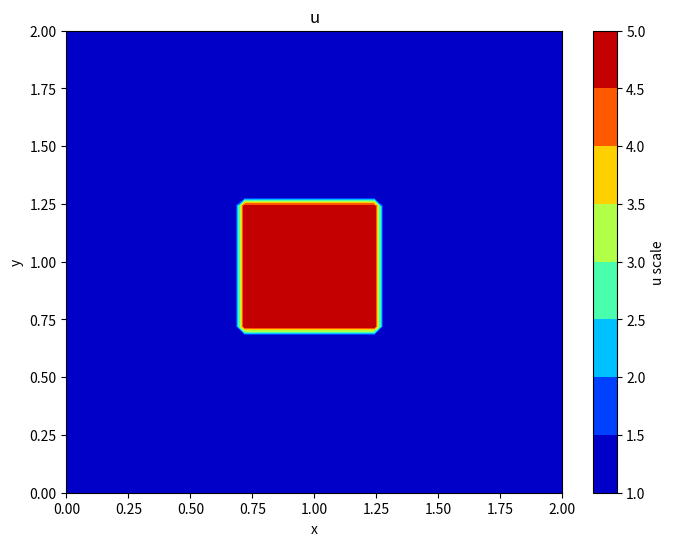

This chart was generated by the following Python code:
"""
Abstract:
This Python script numerically solves the 2D Burgers equation using finite differences to model the temperature distribution
of a heated aluminum rod. The script sets up the domain, initializes the temperature distribution, and visualizes
the initial temperature contour plot.

The Burgers equation is a nonlinear partial differential equation that describes the evolution of a field, such as temperature
or velocity, over time. In this script, we solve the equation numerically using the finite difference method to model
the temperature distribution along a heated aluminum rod in two dimensions (x and y).

"""

# Code Block 1: Import necessary libraries
import numpy as np
import matplotlib.pyplot as plt
import seaborn as sns

# Code Block 2: Set up domain and parameters
nx = 51  # Number of grid points along the rod in the x direction
ny = 51  # Number of grid points along the rod in the y direction
nu = 0.1  # Diffusion coefficient or kinematic viscosity

nt = 500  # Number of time steps
dt = 0.001  # Time step size

dx = 2 / (nx - 1)  # Grid spacing in the x direction (domain is from 0 to 2)
dy = 2 / (ny - 1)  # Grid spacing in the y direction (domain is from 0 to 2)
x = np.linspace(0, 2, nx)  # Array of grid points in the x direction
y = np.linspace(0, 2, ny)  # Array of grid points in the y direction

# Code Block 3: Initialize arrays for temperature distribution
comb = np.zeros((ny, nx))  # Combined array for visualization (currently unused)

u = np.ones((ny, nx))  # Current time step for u velocity component
v = np.ones((ny, nx))  # Current time step for v velocity component
un = np.zeros((ny, nx))  # Previous time step for u velocity component (currently unused)
vn = np.zeros((ny, nx))  # Previous time step for v velocity component (currently unused)
uf = np.ones((nt, ny, nx))  # New time step for u velocity component
vf = np.ones((nt, ny, nx))  # New time step for v velocity component

# Code Block 4: Set initial temperature distribution
# Set initial temperature distribution (heated region in the center)
u[int(0.75/dy):int(1.25/dy + 1), int(0.75/dy):int(1.25/dy + 1)] = 5
v[int(0.75/dy):int(1.25/dy + 1), int(0.75/dy):int(1.25/dy + 1)] = 5
uf[0, int(0.75/dy):int(1.25/dy + 1), int(0.75/dy):int(1.25/dy + 1)] = 5
vf[0, int(0.75/dy):int(1.25/dy + 1), int(0.75/dy):int(1.25/dy + 1)] = 5

# Code Block 5: Visualize initial temperature distribution
X, Y = np.meshgrid(x, y)  # Create 2D grid for visualization
plt.figure(figsize=(8, 6))  # Create a new figure with specified size
contour = plt.contourf(X, Y, u[:], cmap='jet')  # Create a contour plot of the temperature distribution
colorbar = plt.colorbar(contour)  # Add a colorbar to the plot
colorbar.set_label("u scale")  # Set the label for the colorbar
plt.title('u')  # Set the title of the plot
plt.xlabel('x')  # Set the label for the x-axis
plt.ylabel('y')  # Set the label for the y-axis
plt.show()  # Display the plot